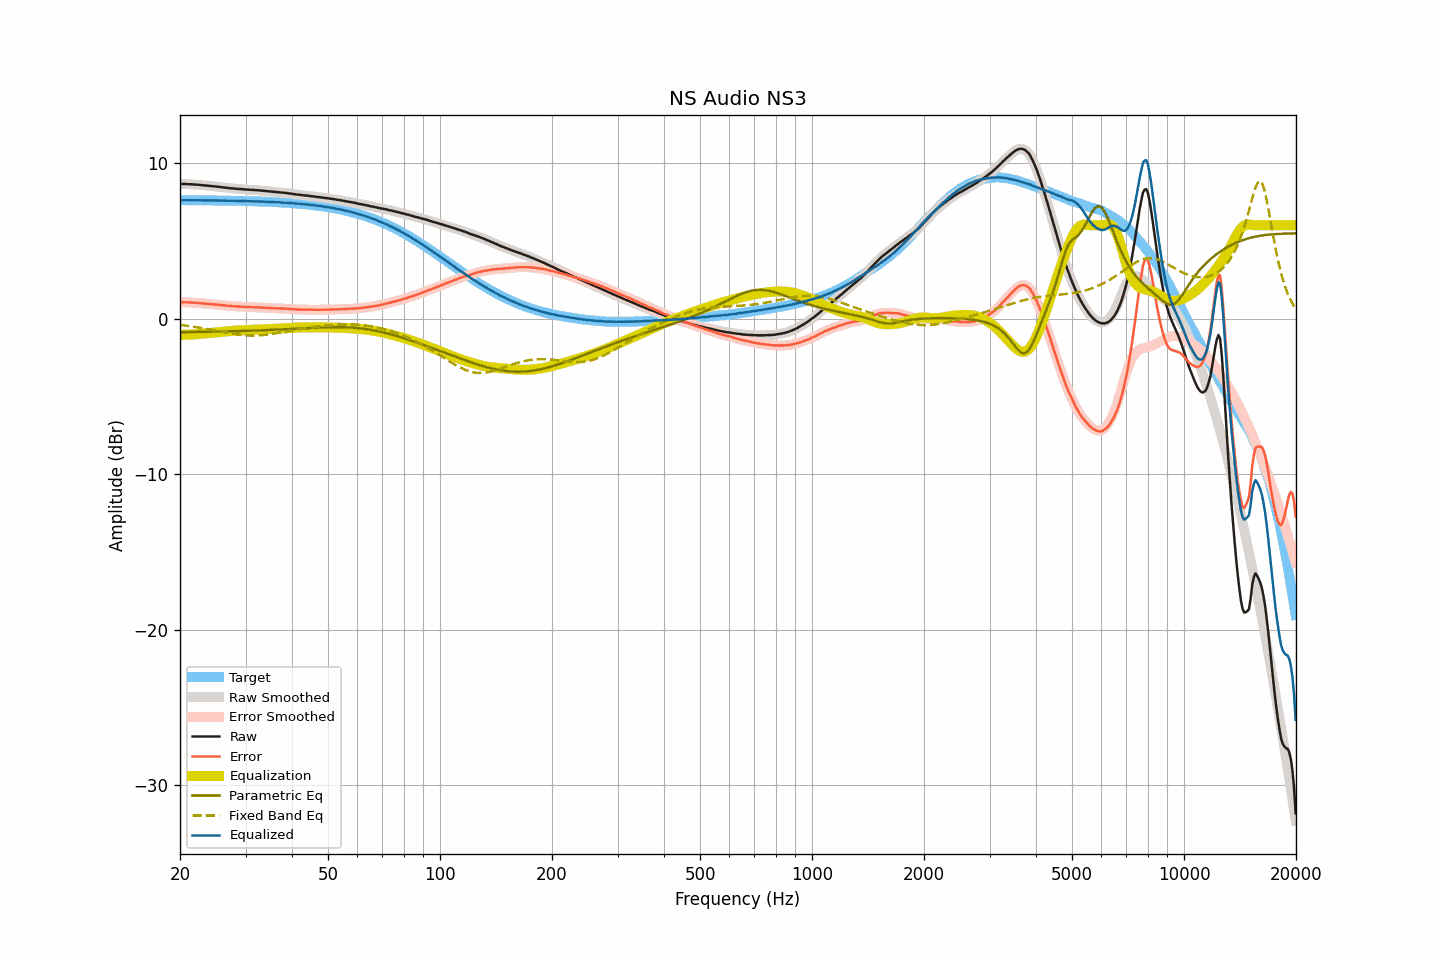

The data file committed next to this chart (first rows):
frequency, raw, smoothed, error, error_smoothed, equalization, parametric_eq, fixed_band_eq, equalized_raw, equalized_smoothed, target
20.00, 8.66, 8.66, 1.05, 1.05, -1.05, -0.88, -0.41, 7.61, 7.61, 7.61
20.20, 8.65, 8.65, 1.04, 1.05, -1.05, -0.88, -0.42, 7.60, 7.61, 7.61
20.40, 8.65, 8.65, 1.04, 1.04, -1.05, -0.88, -0.44, 7.60, 7.60, 7.61
20.61, 8.65, 8.65, 1.04, 1.04, -1.04, -0.87, -0.45, 7.61, 7.60, 7.60
20.81, 8.64, 8.64, 1.04, 1.04, -1.04, -0.87, -0.46, 7.60, 7.60, 7.60
21.02, 8.64, 8.64, 1.04, 1.03, -1.03, -0.87, -0.48, 7.60, 7.60, 7.60
21.23, 8.63, 8.63, 1.03, 1.03, -1.03, -0.87, -0.49, 7.60, 7.60, 7.60
21.44, 8.63, 8.63, 1.03, 1.02, -1.02, -0.87, -0.51, 7.60, 7.60, 7.60
21.66, 8.62, 8.62, 1.02, 1.02, -1.02, -0.87, -0.52, 7.60, 7.60, 7.60
21.87, 8.61, 8.61, 1.01, 1.01, -1.01, -0.87, -0.54, 7.60, 7.60, 7.60
22.09, 8.61, 8.61, 1.01, 1.01, -1.01, -0.87, -0.55, 7.60, 7.60, 7.60
22.31, 8.60, 8.60, 1.00, 1.00, -1.00, -0.86, -0.57, 7.60, 7.60, 7.60
22.54, 8.59, 8.59, 0.99, 0.99, -0.99, -0.86, -0.58, 7.60, 7.60, 7.60
22.76, 8.58, 8.58, 0.98, 0.98, -0.98, -0.86, -0.60, 7.60, 7.60, 7.60
22.99, 8.57, 8.57, 0.97, 0.97, -0.97, -0.86, -0.62, 7.59, 7.59, 7.60
23.22, 8.56, 8.56, 0.96, 0.96, -0.97, -0.86, -0.64, 7.59, 7.59, 7.59
23.45, 8.55, 8.55, 0.96, 0.96, -0.96, -0.86, -0.66, 7.59, 7.59, 7.59
23.69, 8.54, 8.54, 0.95, 0.95, -0.95, -0.85, -0.67, 7.59, 7.59, 7.59
23.92, 8.53, 8.53, 0.94, 0.94, -0.94, -0.85, -0.69, 7.59, 7.59, 7.59
24.16, 8.52, 8.52, 0.93, 0.93, -0.93, -0.85, -0.71, 7.59, 7.59, 7.59
24.40, 8.51, 8.51, 0.92, 0.92, -0.92, -0.85, -0.73, 7.59, 7.59, 7.59
24.65, 8.50, 8.50, 0.91, 0.91, -0.91, -0.85, -0.75, 7.59, 7.59, 7.59
24.89, 8.49, 8.49, 0.90, 0.90, -0.90, -0.84, -0.77, 7.59, 7.59, 7.59
25.14, 8.48, 8.48, 0.89, 0.89, -0.89, -0.84, -0.79, 7.59, 7.59, 7.58
25.39, 8.47, 8.47, 0.89, 0.88, -0.88, -0.84, -0.81, 7.59, 7.58, 7.58
25.65, 8.45, 8.45, 0.87, 0.87, -0.87, -0.84, -0.83, 7.58, 7.58, 7.58
25.91, 8.44, 8.44, 0.86, 0.86, -0.86, -0.84, -0.85, 7.58, 7.58, 7.58
26.16, 8.43, 8.43, 0.85, 0.85, -0.85, -0.83, -0.87, 7.58, 7.58, 7.58
26.43, 8.42, 8.42, 0.84, 0.84, -0.84, -0.83, -0.89, 7.58, 7.58, 7.58
26.69, 8.40, 8.40, 0.82, 0.83, -0.83, -0.83, -0.91, 7.57, 7.58, 7.58
26.96, 8.39, 8.39, 0.82, 0.82, -0.82, -0.83, -0.93, 7.57, 7.57, 7.57
27.23, 8.38, 8.38, 0.81, 0.81, -0.81, -0.82, -0.95, 7.57, 7.57, 7.57
27.50, 8.37, 8.37, 0.80, 0.80, -0.80, -0.82, -0.97, 7.57, 7.57, 7.57
27.77, 8.36, 8.36, 0.79, 0.79, -0.79, -0.82, -0.98, 7.57, 7.57, 7.57
28.05, 8.35, 8.35, 0.78, 0.78, -0.78, -0.82, -1.00, 7.57, 7.56, 7.57
28.33, 8.34, 8.34, 0.77, 0.78, -0.78, -0.81, -1.01, 7.56, 7.56, 7.56
28.62, 8.33, 8.33, 0.77, 0.77, -0.77, -0.81, -1.03, 7.56, 7.56, 7.56
28.90, 8.33, 8.33, 0.77, 0.77, -0.76, -0.81, -1.04, 7.56, 7.56, 7.56
29.19, 8.32, 8.32, 0.76, 0.76, -0.76, -0.80, -1.05, 7.56, 7.56, 7.56
29.48, 8.31, 8.31, 0.75, 0.75, -0.75, -0.80, -1.06, 7.56, 7.56, 7.55
29.78, 8.30, 8.30, 0.75, 0.75, -0.75, -0.80, -1.07, 7.55, 7.55, 7.55
30.08, 8.29, 8.29, 0.74, 0.74, -0.74, -0.79, -1.08, 7.55, 7.55, 7.55
30.38, 8.29, 8.28, 0.74, 0.74, -0.74, -0.79, -1.09, 7.55, 7.55, 7.55
30.68, 8.28, 8.28, 0.73, 0.73, -0.74, -0.79, -1.09, 7.54, 7.54, 7.54
30.99, 8.27, 8.27, 0.73, 0.73, -0.73, -0.78, -1.10, 7.54, 7.54, 7.54
31.30, 8.27, 8.26, 0.73, 0.73, -0.73, -0.78, -1.10, 7.54, 7.54, 7.54
31.61, 8.26, 8.26, 0.72, 0.72, -0.72, -0.78, -1.10, 7.53, 7.53, 7.54
31.93, 8.25, 8.25, 0.72, 0.72, -0.72, -0.77, -1.09, 7.53, 7.53, 7.53
32.24, 8.25, 8.25, 0.72, 0.72, -0.72, -0.77, -1.09, 7.53, 7.53, 7.53
32.57, 8.24, 8.24, 0.71, 0.71, -0.71, -0.77, -1.09, 7.53, 7.53, 7.53
32.89, 8.23, 8.23, 0.71, 0.71, -0.71, -0.76, -1.08, 7.52, 7.52, 7.52
33.22, 8.22, 8.22, 0.70, 0.70, -0.70, -0.76, -1.07, 7.52, 7.52, 7.52
33.55, 8.21, 8.21, 0.70, 0.70, -0.70, -0.75, -1.06, 7.51, 7.51, 7.51
33.89, 8.20, 8.20, 0.69, 0.69, -0.69, -0.75, -1.05, 7.51, 7.51, 7.51
34.23, 8.19, 8.19, 0.68, 0.68, -0.68, -0.74, -1.04, 7.51, 7.51, 7.51
34.57, 8.18, 8.18, 0.68, 0.68, -0.68, -0.74, -1.03, 7.50, 7.50, 7.50
34.92, 8.17, 8.17, 0.67, 0.67, -0.67, -0.74, -1.01, 7.50, 7.50, 7.50
35.27, 8.16, 8.16, 0.67, 0.67, -0.67, -0.73, -1.00, 7.49, 7.49, 7.49
35.62, 8.15, 8.15, 0.66, 0.66, -0.66, -0.73, -0.98, 7.49, 7.48, 7.49
35.97, 8.14, 8.14, 0.66, 0.66, -0.66, -0.72, -0.96, 7.48, 7.48, 7.48
... 635 more rows
